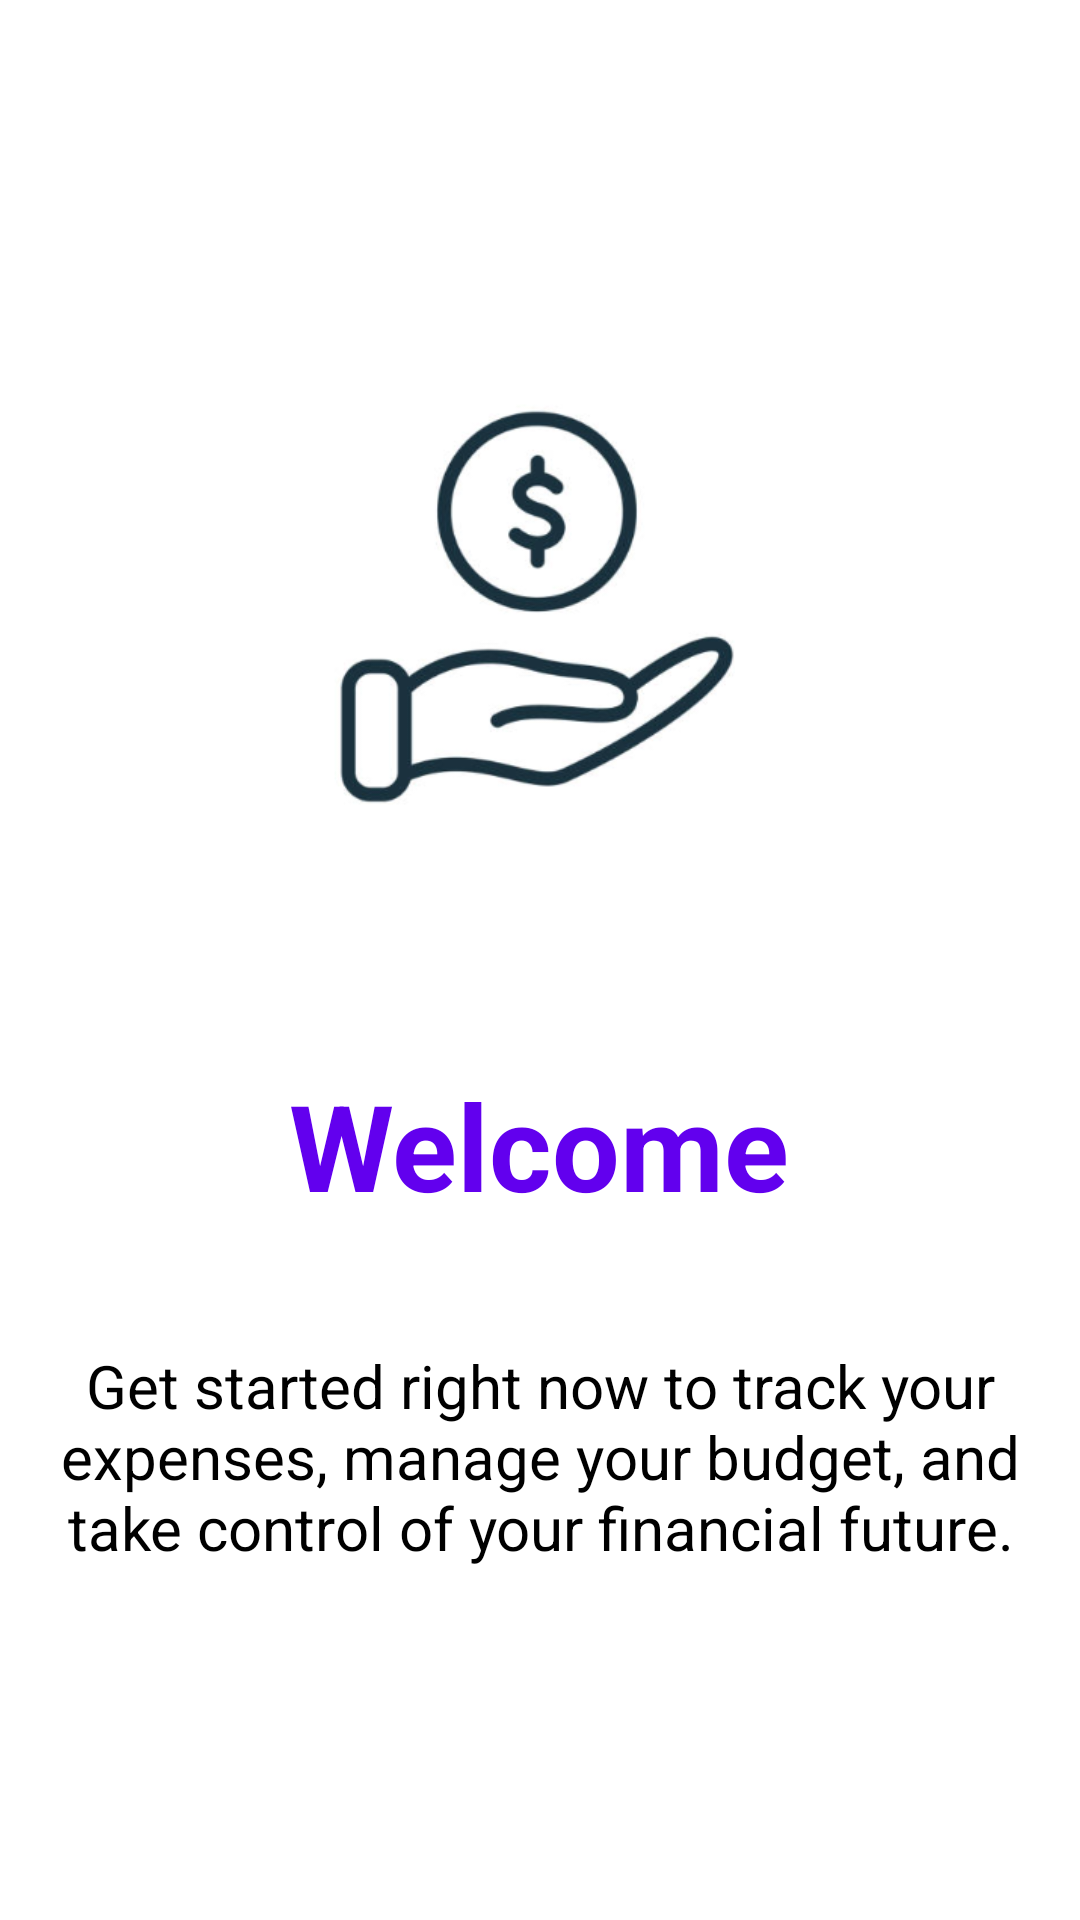

Here is an Android app screen rendered from its layout file. Give the layout XML and the strings, colors and styles it references.
<!-- AndroidManifest.xml: application theme Theme.MoneyManager -->
<!-- res/layout/activity_main.xml -->
<?xml version="1.0" encoding="utf-8"?>
<LinearLayout xmlns:android="http://schemas.android.com/apk/res/android"
    android:layout_width="match_parent"
    android:layout_height="match_parent"
    android:gravity="center"
    android:background="@drawable/money_background"
    android:orientation="vertical">

    <ImageView
        android:layout_width="318dp"
        android:layout_height="265dp"
        android:padding="20dp"
        android:src="@drawable/logo" />

    <TextView
        android:layout_width="wrap_content"
        android:layout_height="wrap_content"
        android:padding="20dp"
        android:text="@string/welcome"
        android:textColor="@color/primaryColor"
        android:textSize="40sp"
        android:textStyle="bold" />

    <TextView
        android:layout_width="wrap_content"
        android:layout_height="wrap_content"
        android:padding="20dp"
        android:text="@string/welcome_text"
        android:textColor="@color/black"
        android:textAlignment="center"
        android:textSize="20sp"
        />



    <Button
        android:id="@+id/btn_get_started"
        android:layout_width="wrap_content"
        android:layout_height="wrap_content"
        android:backgroundTint="@color/primaryColor"
        android:padding="10dp"
        android:text="@string/get_started"
        android:textColor="@color/white" />

</LinearLayout>
<!-- resources referenced by this layout -->
<resources>
  <color name="black">#FF000000</color>
  <color name="primaryColor">#6200EE</color>
  <color name="white">#FFFFFFFF</color>
  <!-- drawable logo: png bitmap (drawable, 52233 bytes) -->
  <string name="get_started">Get Started</string>
  <string name="welcome">Welcome</string>
  <string name="welcome_text">
      Get started right  now to track your expenses, manage your budget, and take control of your financial future.
  </string>
</resources>
